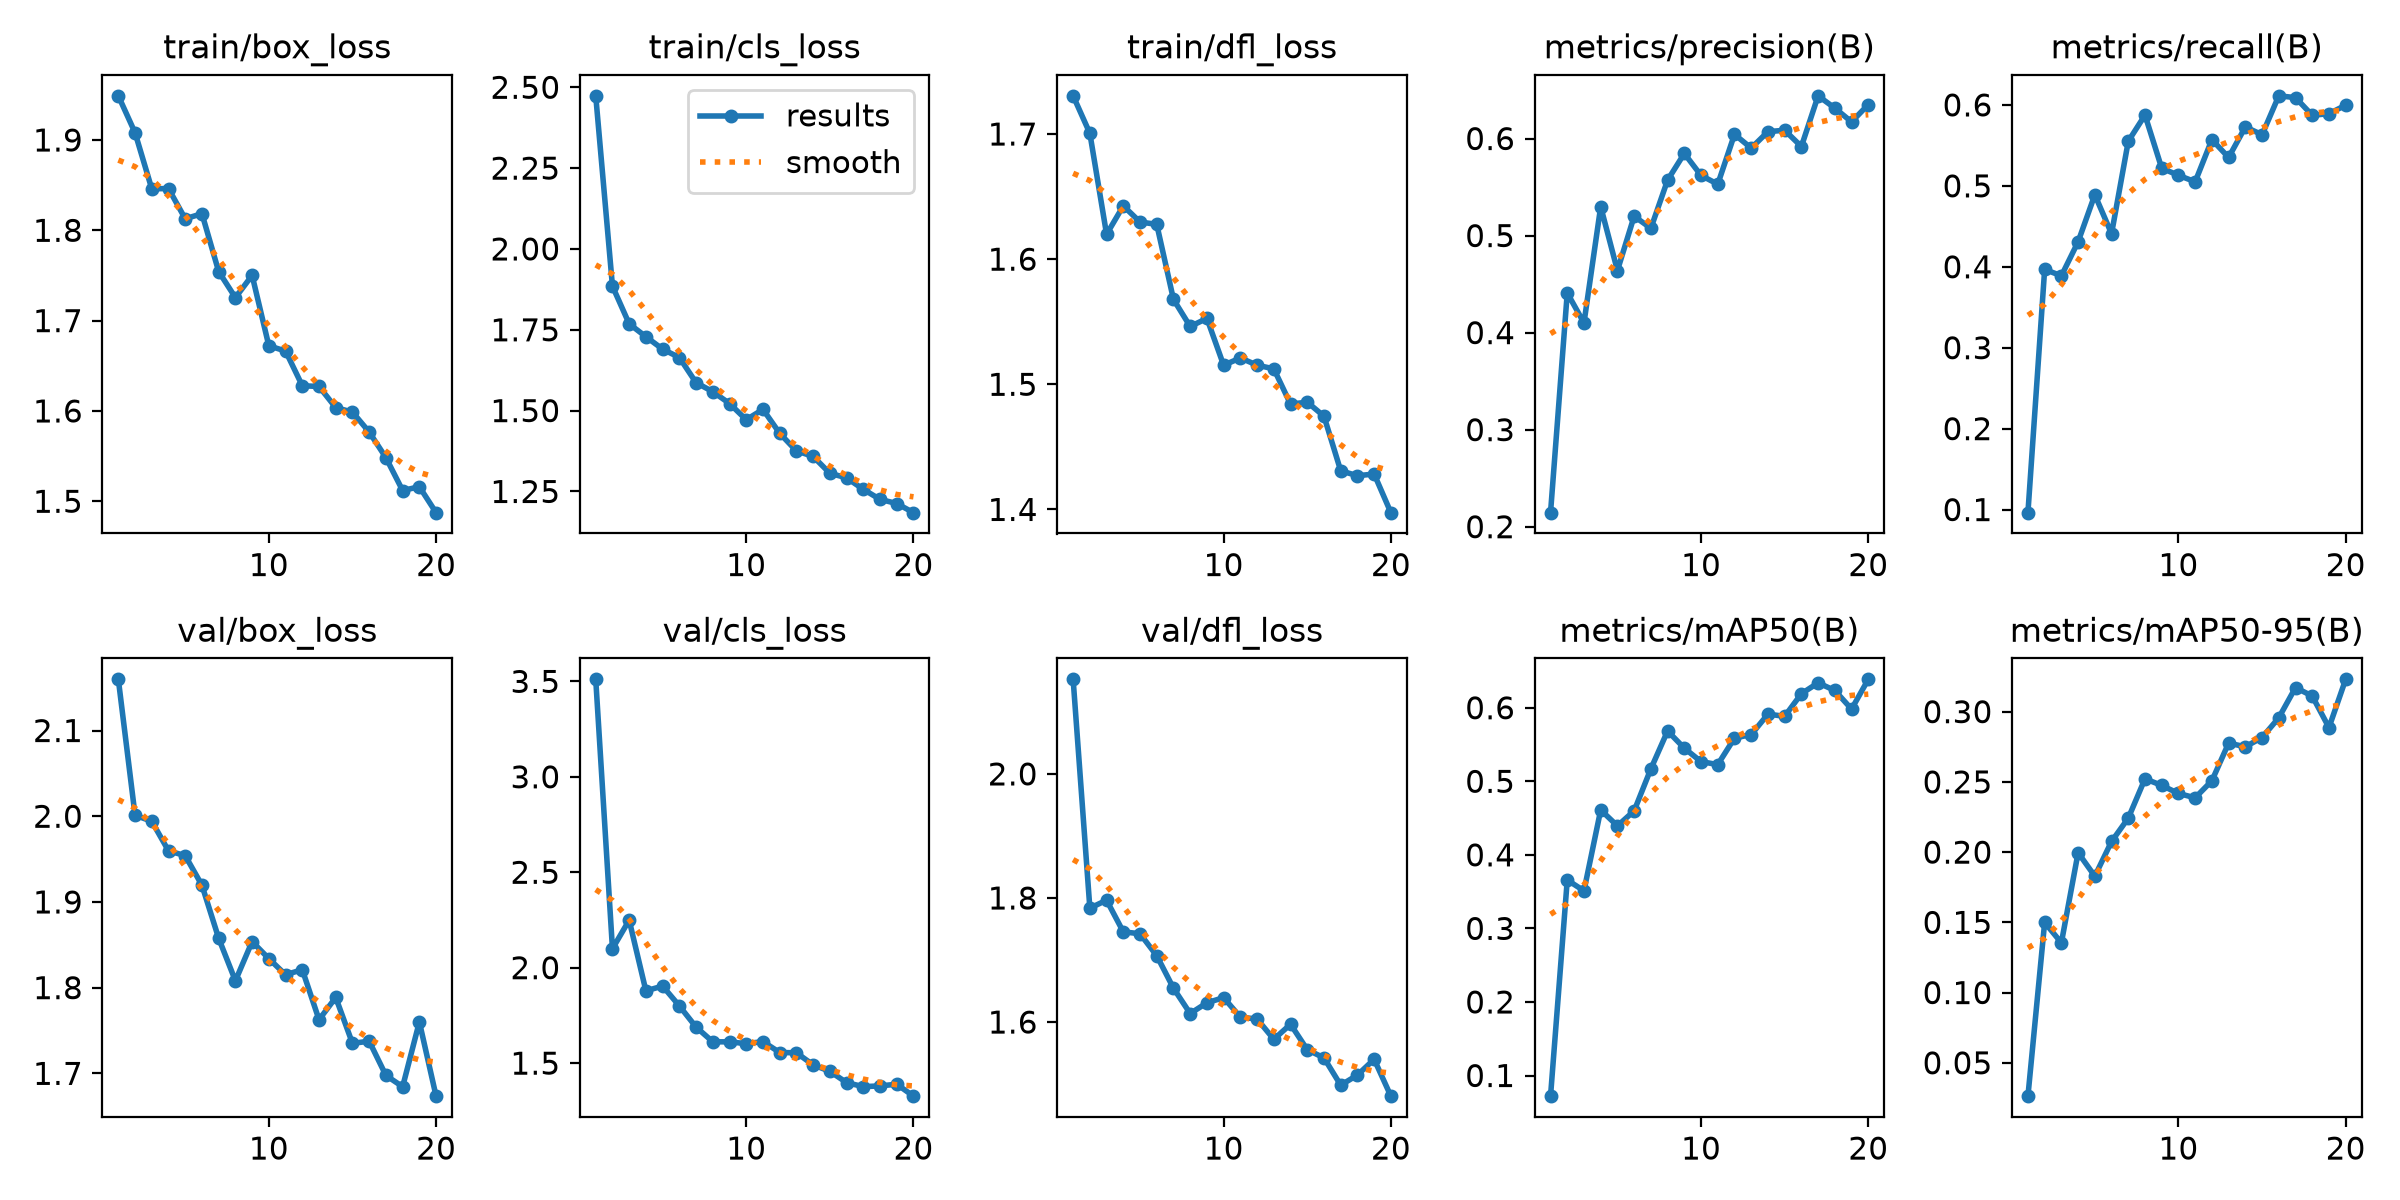

The file beside this chart, header and first rows:
epoch, time, train/box_loss, train/cls_loss, train/dfl_loss, metrics/precision(B), metrics/recall(B), metrics/mAP50(B), metrics/mAP50-95(B), val/box_loss, val/cls_loss, val/dfl_loss, lr/pg0, lr/pg1, lr/pg2
1, 42.32, 1.949, 2.474, 1.73, 0.2145, 0.09619, 0.07192, 0.02625, 2.16, 3.511, 2.152, 0.000328, 0.000328, 0.06752
2, 101.9, 1.908, 1.885, 1.701, 0.4409, 0.3968, 0.3659, 0.1499, 2.001, 2.099, 1.784, 0.0006286, 0.0006286, 0.03449
3, 161.4, 1.846, 1.768, 1.62, 0.41, 0.3888, 0.3511, 0.1354, 1.994, 2.249, 1.796, 0.0008962, 0.0008962, 0.001425
4, 221.8, 1.846, 1.729, 1.643, 0.5298, 0.4309, 0.4611, 0.1996, 1.96, 1.879, 1.745, 0.0008515, 0.0008515, 0.0008515
5, 272.9, 1.813, 1.69, 1.63, 0.4639, 0.489, 0.4394, 0.1828, 1.954, 1.904, 1.742, 0.000802, 0.000802, 0.000802
6, 328.6, 1.818, 1.664, 1.628, 0.52, 0.4409, 0.4598, 0.2076, 1.919, 1.8, 1.707, 0.0007525, 0.0007525, 0.0007525
7, 377.3, 1.754, 1.586, 1.568, 0.5075, 0.5551, 0.5169, 0.2242, 1.858, 1.689, 1.655, 0.000703, 0.000703, 0.000703
8, 444.4, 1.725, 1.559, 1.546, 0.5572, 0.5875, 0.5684, 0.2522, 1.808, 1.612, 1.614, 0.0006535, 0.0006535, 0.0006535
9, 504.6, 1.75, 1.522, 1.553, 0.5846, 0.5218, 0.545, 0.2475, 1.854, 1.612, 1.631, 0.000604, 0.000604, 0.000604
10, 553.4, 1.672, 1.472, 1.515, 0.5619, 0.513, 0.5267, 0.2417, 1.834, 1.602, 1.639, 0.0005545, 0.0005545, 0.0005545
11, 627.8, 1.666, 1.504, 1.521, 0.553, 0.505, 0.5227, 0.2387, 1.815, 1.613, 1.608, 0.000505, 0.000505, 0.000505
12, 685.7, 1.628, 1.43, 1.515, 0.6043, 0.5571, 0.5587, 0.2508, 1.821, 1.556, 1.605, 0.0004555, 0.0004555, 0.0004555
13, 742.2, 1.627, 1.375, 1.512, 0.5901, 0.5351, 0.5635, 0.2776, 1.763, 1.554, 1.572, 0.000406, 0.000406, 0.000406
14, 797.1, 1.604, 1.358, 1.484, 0.6071, 0.5728, 0.5913, 0.275, 1.789, 1.491, 1.596, 0.0003565, 0.0003565, 0.0003565
15, 852, 1.599, 1.306, 1.486, 0.6085, 0.5631, 0.5884, 0.2816, 1.735, 1.457, 1.555, 0.000307, 0.000307, 0.000307
16, 907.3, 1.577, 1.292, 1.474, 0.5917, 0.6112, 0.6191, 0.2957, 1.738, 1.398, 1.542, 0.0002575, 0.0002575, 0.0002575
17, 965.2, 1.548, 1.256, 1.431, 0.644, 0.609, 0.6339, 0.3172, 1.698, 1.377, 1.498, 0.000208, 0.000208, 0.000208
18, 1023, 1.512, 1.225, 1.427, 0.6313, 0.5872, 0.6234, 0.3111, 1.684, 1.381, 1.515, 0.0001585, 0.0001585, 0.0001585
19, 1082, 1.516, 1.213, 1.428, 0.6171, 0.5892, 0.5982, 0.2887, 1.76, 1.39, 1.54, 0.000109, 0.000109, 0.000109
20, 1146, 1.487, 1.184, 1.397, 0.635, 0.5997, 0.6386, 0.323, 1.673, 1.327, 1.481, 5.95e-05, 5.95e-05, 5.95e-05
